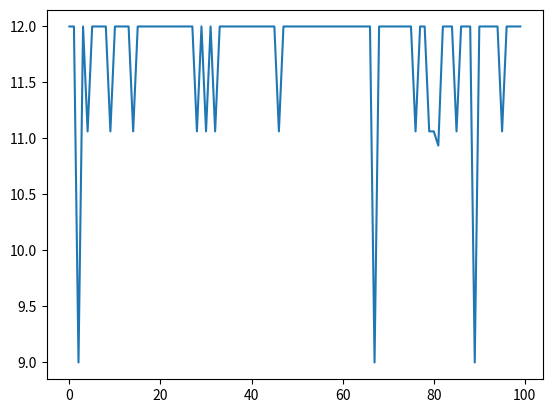

Write Python code to recreate this figure.

# coding: utf-8

# In[21]:


import random

import numpy as np
import matplotlib.pyplot as plt

np.random.seed(123)
np.random.rand()


# In[22]:


def individual(chromleng,R_max,R_min):
    return list(np.random.randint(R_min,R_max,chromleng))


# In[23]:


sana=individual(5,2,-2)


# In[24]:


print(sana)


# In[25]:


def init_pop(popSize,chromleng,R_max,R_min):
     return [individual(chromleng,R_max,R_min) for x in range(popSize)]


# In[26]:


pop=init_pop(2,2,2,-2)
print(pop)


# In[27]:


def arithmetic_cross(two_parents,pcross=0.6):
    newParent=[]
    randVar= np.random.rand()
    if randVar<pcross:
        w=np.random.rand()
        p1=two_parents[0]
        p2=two_parents[1]
        
        for i in range(len(p1)):
            newParent.append(p1[i]*w + p2[i]*(1-w))
        return newParent
    else:
        return two_parents
    


# In[28]:


two_parents=[[0, -1], [0, 1]]
twoChild=arithmetic_cross(two_parents,)
print(twoChild)


# In[29]:


def fitness(pop):
    fit =[]
    for i in range(len(pop)):
        indv=pop[i]
        fit.append((8-(indv[0]+0.0317)**2 + indv[1]**2))
    return fit

def tournament(pop,fit,k):
    selected=[]
    maxx=0
    winner=0
    
    for i in range(len(pop)):
        for j in range(0,k-1):
            index= random.randint(0,len(pop)-1)
            if(fit[index]>maxx):
                maxx=fit[index]
                winner=index
        selected.append(pop[winner])
        
    return selected   
        


# In[31]:


def gaussian_mutate(Pop,R_max,R_min,sigma=0, pMut=0.05):
    indv =[]
    mutPop=[]
    for i in range(len(pop)):
        indv=pop[i]
        for j in range(len(indv)-1):
            randVar= np.random.rand()
            if randVar< pMut:
                gaussian=random.gauss((R_max-R_min),sigma)
                indv[j]=indv[j]+gaussian
            else:
                continue
                
        mutPop.append(indv)
    return mutPop  


# In[32]:


newpop=gaussian_mutate(pop,2,-2)
print(newpop)


# In[35]:


def elitism(fitness,pop):
    maxfit=0
    bestPop=[]
    for j in range(0,2,1):
        maxfit=max(fitness)
        for i in range(len(fitness)):
            if maxfit==fitness[i]:
                bestPop.append(pop[i]) 
                pop.remove(pop[i])
                fitness.remove(fitness[i])   
                break
            else:
                       continue
         
    return bestPop
    
def GARealValue(popSize,k,numOfGeneration,chromLeng,R_min,R_max,probCrossOver=0.6,probMut=0.05,sigma=0.5):
    FinalPop=[]
    best_hist=[]
    for i in range(0,numOfGeneration):
        #pop= population(4,20)[0,0,0,0]
        Pop=init_pop(popSize,chromLeng,R_max,R_min)
        
        fit=fitness(Pop)
        best=max(fit)
        for i in range(len(fit)):
            if best==fit[i]:
                best_hist.append(fit[i]) 
                break;
        
        
        el=elitism(fit,Pop)
        #print(fitness)
        selectedIndv = tournament(Pop,fit,k)
        #print(selectedIndv)
        newPopulation=[]
        for j in range(len(selectedIndv)-1):
            twoparent=[]
            twoparent.append(selectedIndv[j])
            twoparent.append(selectedIndv[j+1])
            j+=2
            newPopulation.append(arithmetic_cross(two_parents,probCrossOver))
        
        MutatedPopulation= gaussian_mutate(newPopulation,R_max,R_min,probMut,sigma)
        MutatedPopulation.append(el)
        FinalPop.append(MutatedPopulation)
    return FinalPop, best_hist


# In[46]:


runGA =GARealValue(20,18,100,2,-2,2)
print(runGA)


# In[49]:


plt.plot(runGA[1])

